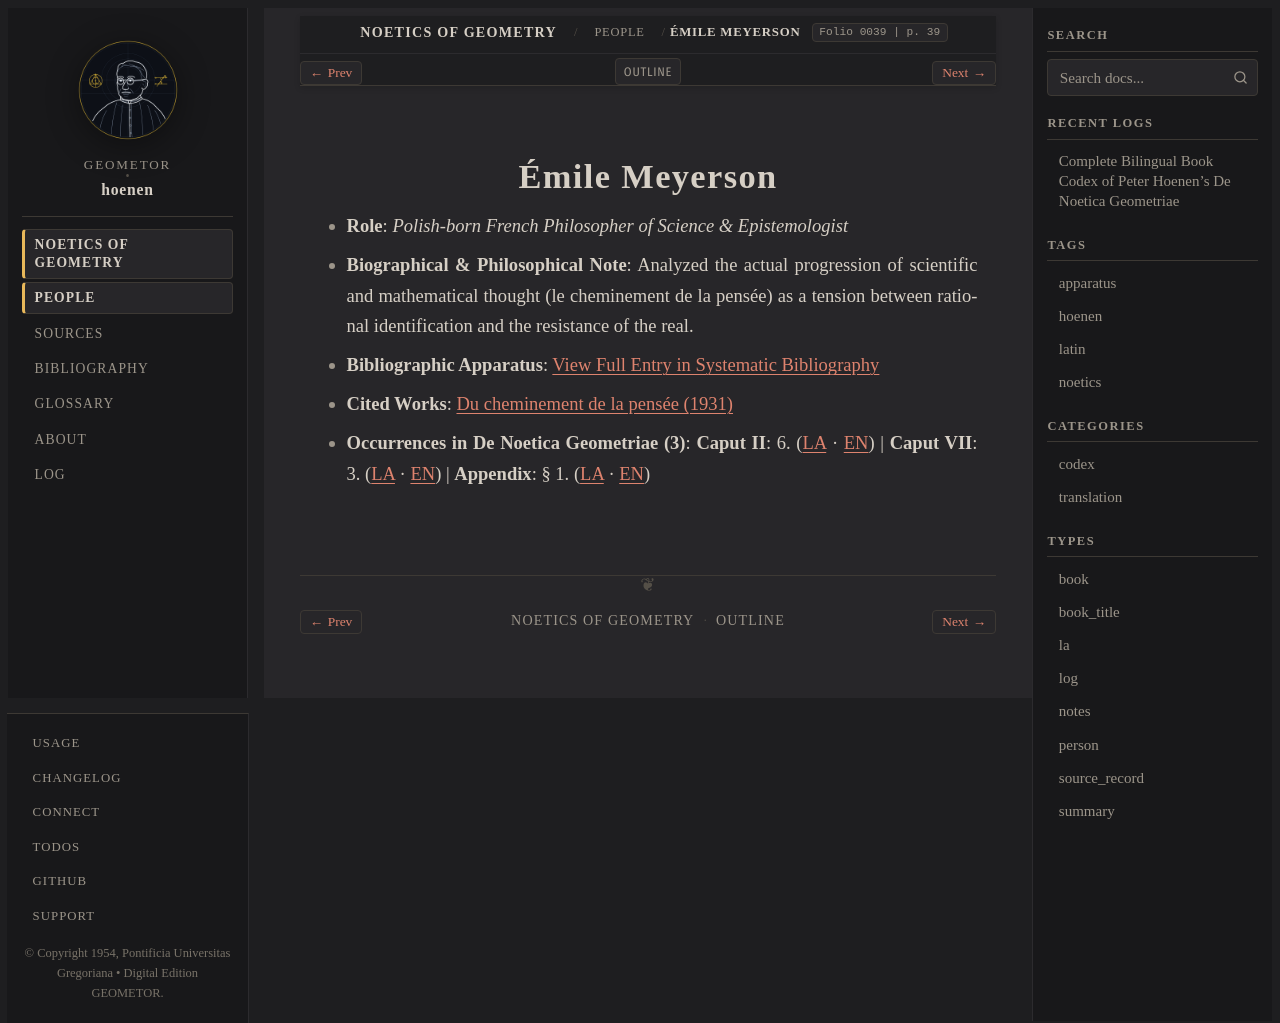

repository: geometor/hoenen · page: de_noetica_geometriae/people/meyerson.html · generator: sphinx

:type: person
:layout: book
:death_year: 1933
:death_label: 1933
:lifespan: 1859 – 1933
:excerpt: Role: Polish-born French Philosopher of Science & Epistemologist*
:folio: 0039
:page: 39

.. _person-meyerson:

Émile Meyerson
==============

* **Role**: *Polish-born French Philosopher of Science & Epistemologist*
* **Biographical & Philosophical Note**: Analyzed the actual progression of scientific and mathematical thought (le cheminement de la pensée) as a tension between rational identification and the resistance of the real.
* **Bibliographic Apparatus**: :ref:`View Full Entry in Systematic Bibliography <bib-meyerson-emile>`
* **Cited Works**: `Du cheminement de la pensée (1931) <bibliography.html#work-meyerson-1931>`__
* **Occurrences in De Noetica Geometriae (3)**: **Caput II**: 6. (`LA <caput-2/caput-2.html#occ-person-meyerson-1>`__ · `EN <caput-2/caput-2-en.html#occ-person-meyerson-1>`__) | **Caput VII**: 3. (`LA <caput-7/caput-7.html#occ-person-meyerson-1>`__ · `EN <caput-7/caput-7-en.html#occ-person-meyerson-1>`__) | **Appendix**: § 1. (`LA <appendix/appendix.html#occ-person-meyerson-1>`__ · `EN <appendix/appendix-en.html#occ-person-meyerson-1>`__)
